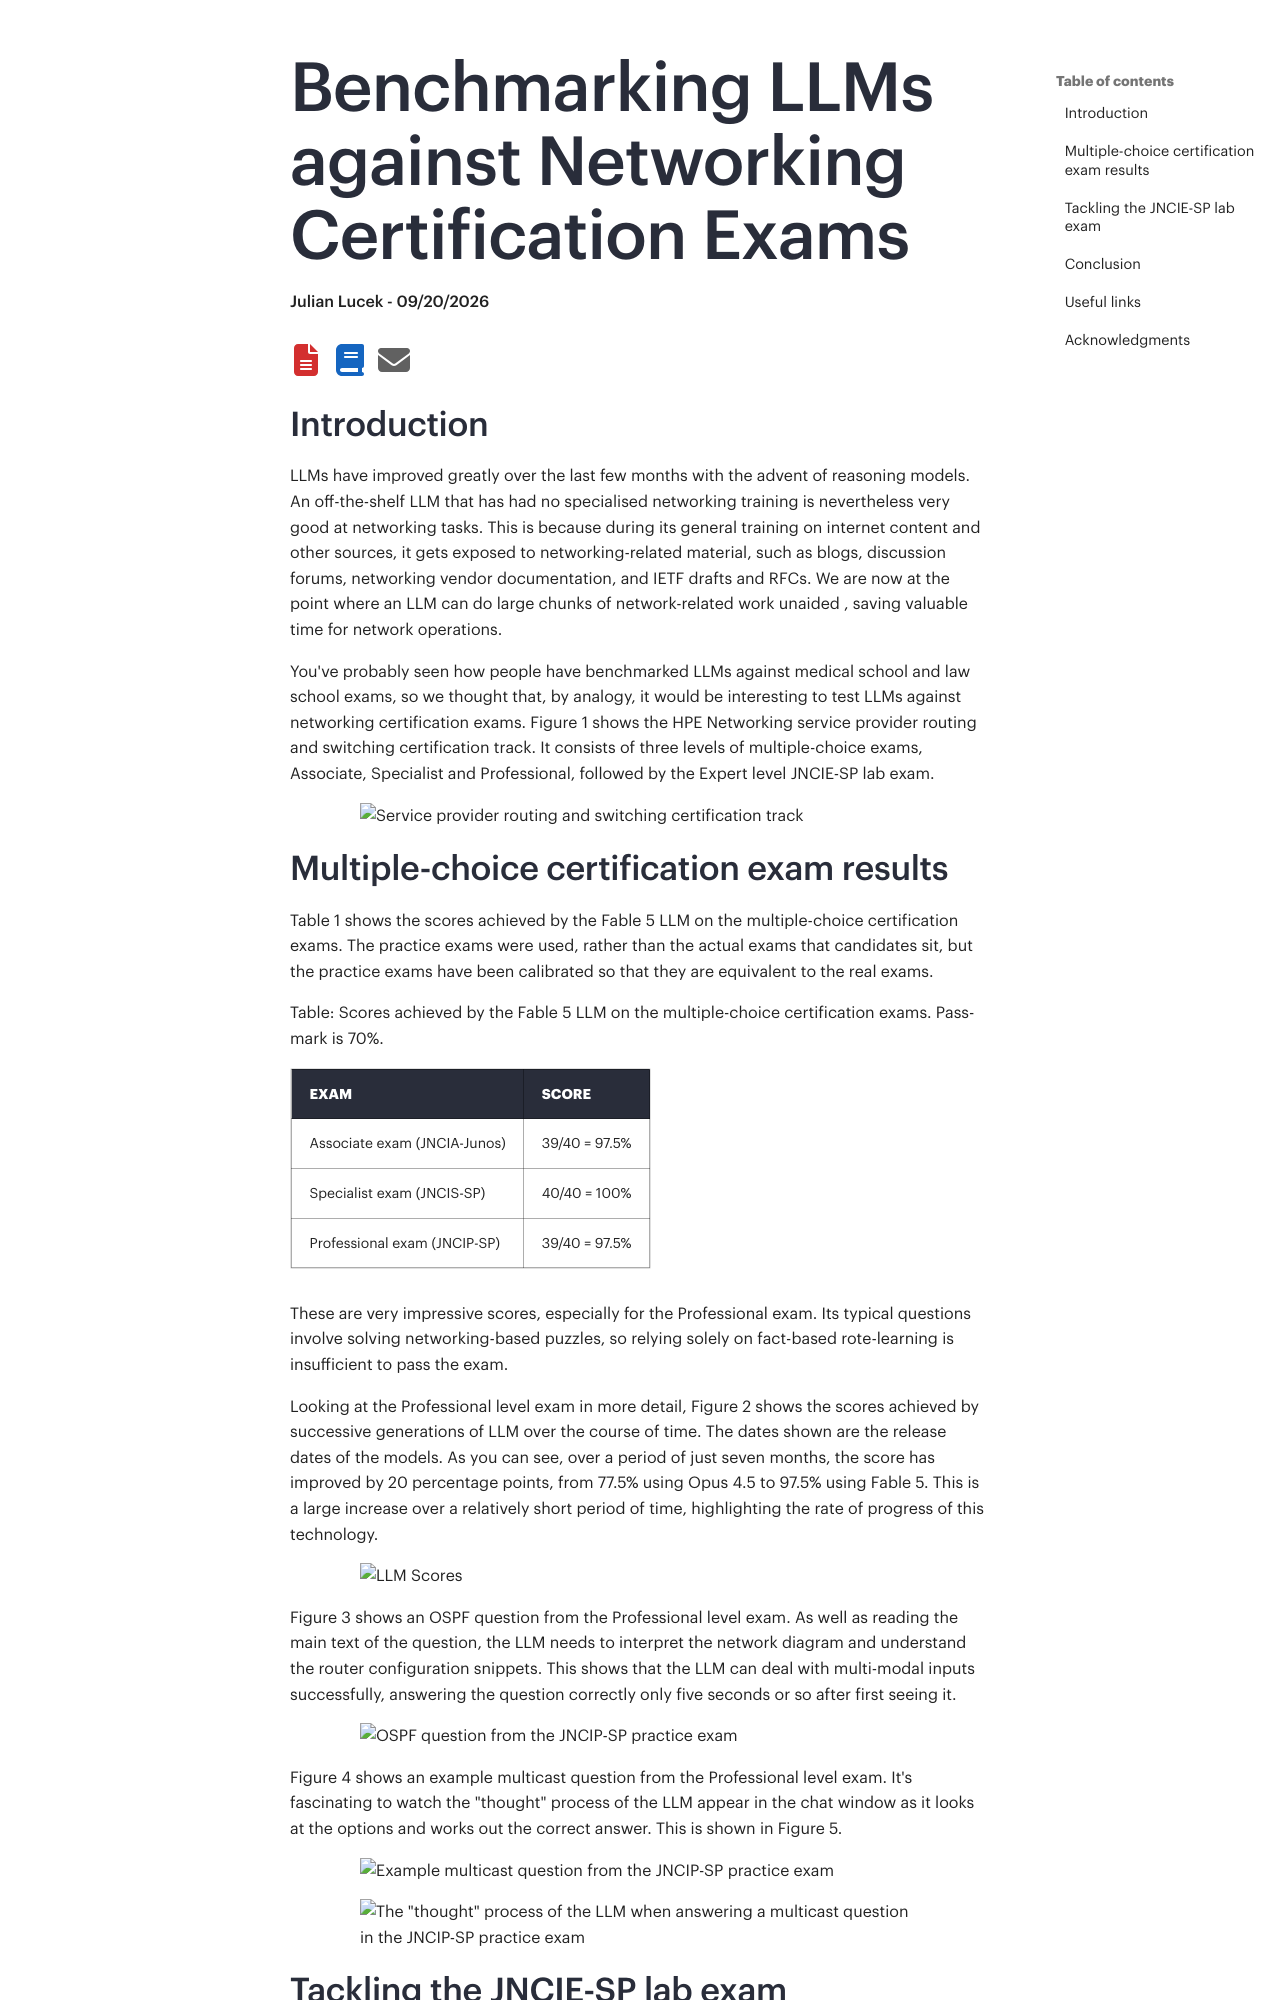

repository: Juniper/techpost · page: articles/benchmarking-llms-against-networking-certification/article/index.html · generator: mkdocs

# Benchmarking LLMs against Networking Certification Exams

**Julian Lucek - 09/20/2026**

## Introduction

LLMs have improved greatly over the last few months with the advent of reasoning models. An off-the-shelf LLM that has had no specialised networking training is nevertheless very good at networking tasks. This is because during its general training on internet content and other sources, it gets exposed to networking-related material, such as blogs, discussion forums, networking vendor documentation, and IETF drafts and RFCs. We are now at the point where an LLM can do large chunks of network-related work unaided , saving valuable time for network operations.

You've probably seen how people have benchmarked LLMs against medical school and law school exams, so we thought that, by analogy, it would be interesting to test LLMs against networking certification exams.  Figure 1 shows the HPE Networking service provider routing and switching certification track. It consists of three levels of multiple-choice exams, Associate, Specialist and Professional, followed by the Expert level JNCIE-SP lab exam.

![Service provider routing and switching certification track](images/figure3.png)

## Multiple-choice certification exam results

Table 1 shows the scores achieved by the Fable 5 LLM on the multiple-choice certification exams. The practice exams were used, rather than the actual exams that candidates sit, but the practice exams have been calibrated so that they are equivalent to the real exams.

Table: Scores achieved by the Fable 5 LLM on the multiple-choice certification exams. Pass-mark is 70%.

| Exam | Score |
|:--|:--|
| Associate exam (JNCIA-Junos) | 39/40 = 97.5% |
| Specialist exam (JNCIS-SP) | 40/40 = 100% |
| Professional exam (JNCIP-SP) | 39/40 = 97.5% |

These are very impressive scores, especially for the Professional exam. Its typical questions involve solving networking-based puzzles, so relying solely on fact-based rote-learning is insufficient to pass the exam.

Looking at the Professional level exam in more detail, Figure 2 shows the scores achieved by successive generations of LLM over the course of time. The dates shown are the release dates of the models. As you can see, over a period of just seven months, the score has improved by 20 percentage points, from 77.5% using Opus 4.5 to 97.5% using Fable 5. This is a large increase over a relatively short period of time, highlighting the rate of progress of this technology.

![LLM Scores](images/figure5.png)

Figure 3 shows an OSPF question from the Professional level exam. As well as reading the main text of the question, the LLM needs to interpret the network diagram and understand the router configuration snippets. This shows that the LLM can deal with multi-modal inputs successfully, answering the question correctly only five seconds or so after first seeing it.

![OSPF question from the JNCIP-SP practice exam](images/figure4.png)

Figure 4 shows an example multicast question from the Professional level exam. It's fascinating to watch the "thought" process of the LLM appear in the chat window as it looks at the options and works out the correct answer. This is shown in Figure 5.

![Example multicast question from the JNCIP-SP practice exam](images/figure6.png)

![The "thought" process of the LLM when answering a multicast question in the JNCIP-SP practice exam](images/figure7.png)
